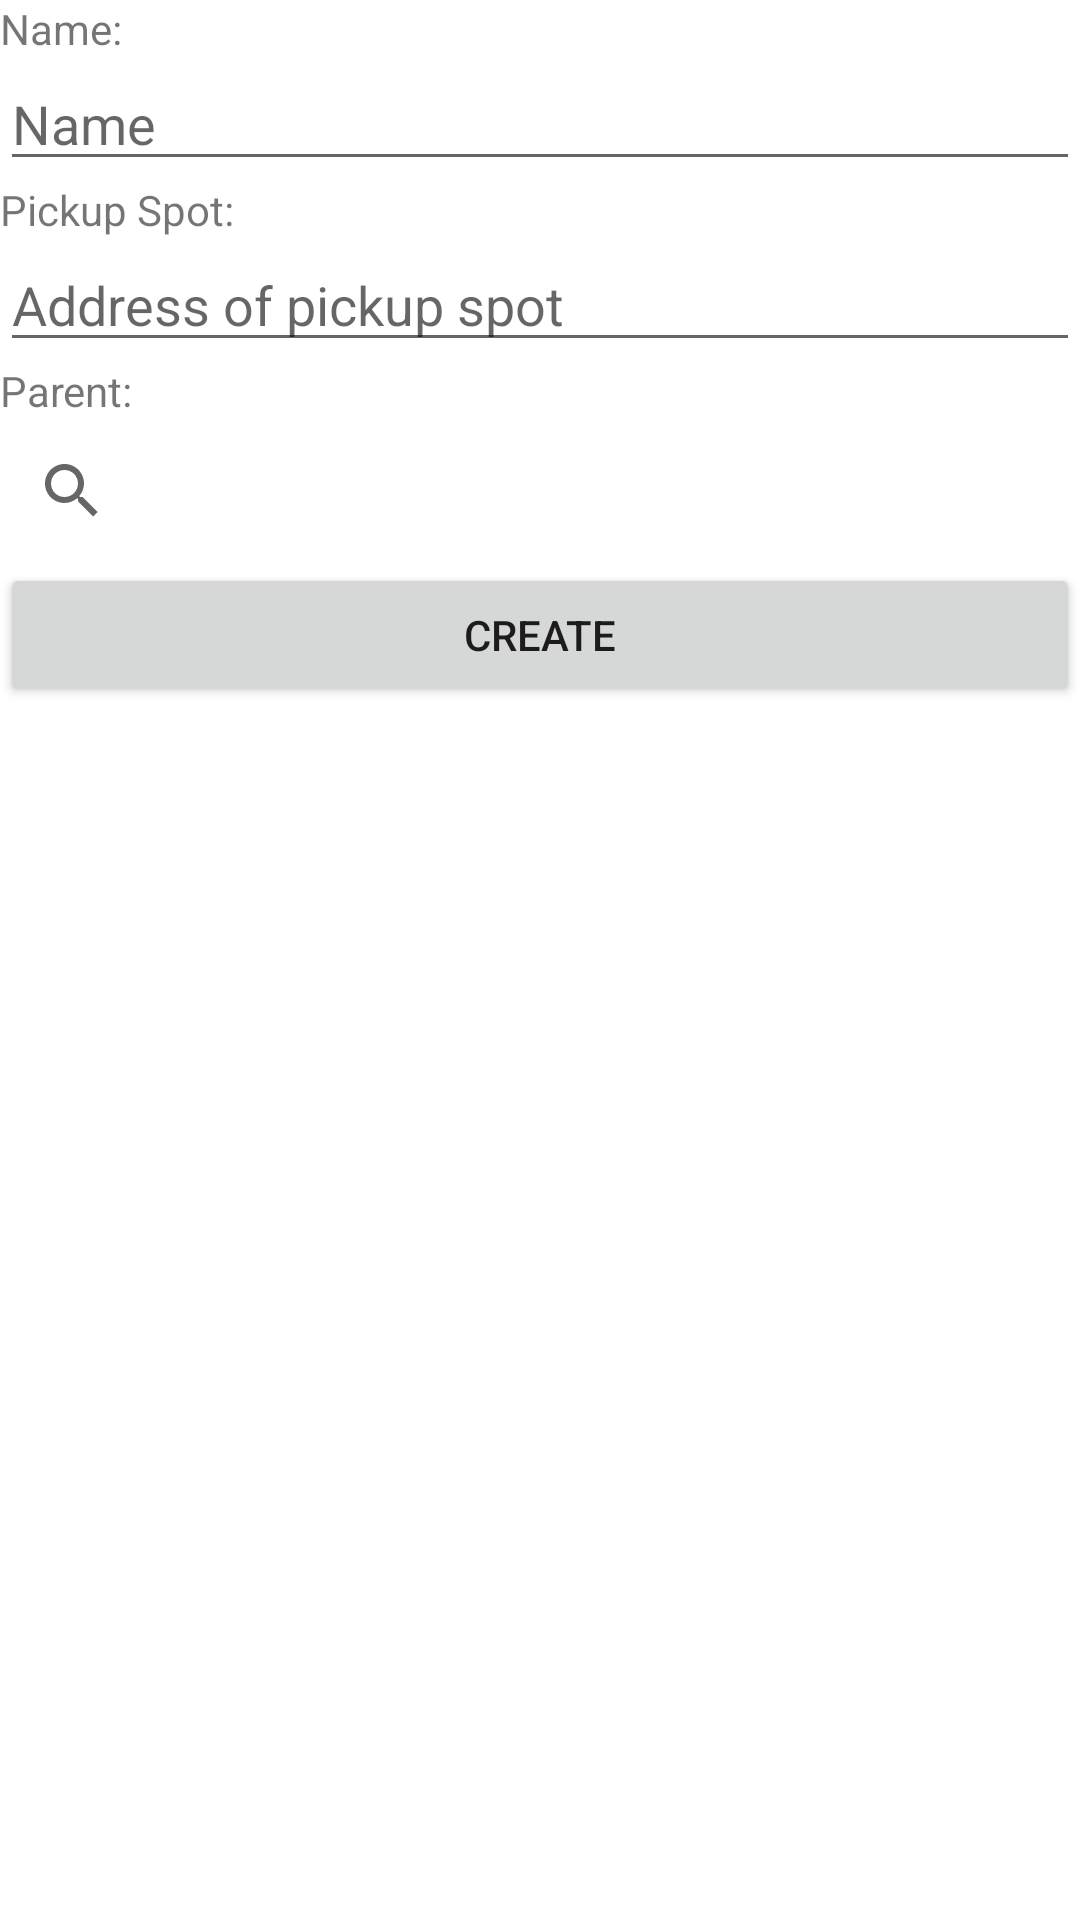

This screen was rendered from an Android layout file. Write that file and the resources it references.
<!-- AndroidManifest.xml: application theme Theme.Cyber2021FinalProjectBeta -->
<!-- res/layout/activity_create_child.xml -->
<?xml version="1.0" encoding="utf-8"?>
<LinearLayout xmlns:android="http://schemas.android.com/apk/res/android"
        xmlns:tools="http://schemas.android.com/tools"
        xmlns:app="http://schemas.android.com/apk/res-auto"
        android:layout_width="match_parent"
        android:layout_height="match_parent"
        tools:context=".CreateChildActivity"
        android:orientation="vertical">

    <TextView
            android:text="Name:"
            android:layout_width="match_parent"
            android:layout_height="wrap_content" />

    <EditText
            android:layout_width="match_parent"
            android:layout_height="wrap_content"
            android:inputType="textPersonName"
            android:ems="10"
            android:id="@+id/etName"
            android:hint="Name" />

    <TextView
            android:text="Pickup Spot:"
            android:layout_width="match_parent"
            android:layout_height="wrap_content" />

    <EditText
            android:layout_width="match_parent"
            android:layout_height="wrap_content"
            android:inputType="textPostalAddress"
            android:ems="10"
            android:id="@+id/etPickupSpot"
            android:hint="Address of pickup spot" />

    <TextView
            android:text="Parent:"
            android:layout_width="match_parent"
            android:layout_height="wrap_content" />

    <SearchView
            android:layout_width="match_parent"
            android:layout_height="wrap_content"
            android:id="@+id/svParent" />

    <Button
            android:text="Create"
            android:layout_width="match_parent"
            android:layout_height="wrap_content"
            android:id="@+id/btnCreate" />
</LinearLayout>
<!-- resources referenced by this layout -->
<resources>
  <style name="Theme.Cyber2021FinalProjectBeta" parent="Theme.MaterialComponents.DayNight.DarkActionBar">
          
          <item name="colorPrimary">@color/purple_500</item>
          <item name="colorPrimaryVariant">@color/purple_700</item>
          <item name="colorOnPrimary">@color/white</item>
          
          <item name="colorSecondary">@color/teal_200</item>
          <item name="colorSecondaryVariant">@color/teal_700</item>
          <item name="colorOnSecondary">@color/black</item>
          
          <item name="android:statusBarColor" tools:targetApi="l">?attr/colorPrimaryVariant</item>
          
      </style>
  <!-- not gathered from this repository: default colours our renderer supplied (Android Studio template values) -->
  <color name="purple_500">#FF6200EE</color>
  <color name="purple_700">#FF3700B3</color>
  <color name="teal_200">#FF03DAC5</color>
  <color name="teal_700">#FF018786</color>
  <color name="black">#FF000000</color>
  <color name="white">#FFFFFFFF</color>
</resources>
